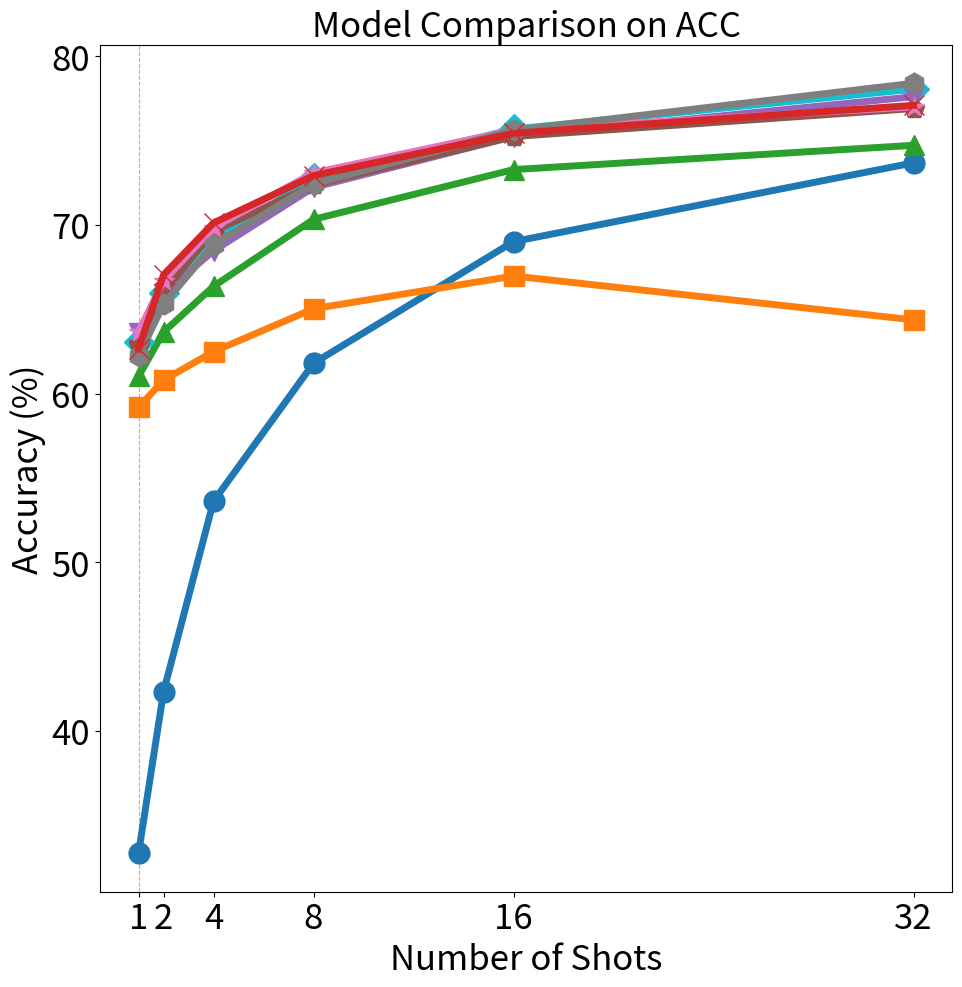

Source code (Python): (Note: this script raises an exception after producing the figure.)
import matplotlib.pyplot as plt

# 模型名称，年份作为下角标
models = [
    "LP$_{ICML21}$", "TipA$_{ECCV22}$", "TipA-f-$_{ECCV22}$", "CrossModal$_{CVPR23}$",
    "TaskRes$_{CVPR23}$", "LP++$_{CVPR24}$", "CLAP$_{CVPR24}$", "BA$_{CVPR25}$", "Ours"
]

# x轴：训练样本比例或阶段
x = [1, 2, 4, 8, 16, 32]

# 每个模型对应的ACC数据
acc_data = [
    [32.76, 42.33, 53.63, 61.81, 69.02, 73.69],
    [59.19, 60.81, 62.50, 65.04, 66.98, 64.38],
    [61.03, 63.66, 66.37, 70.34, 73.29, 74.73],
    [63.08, 65.98, 69.08, 72.78, 75.69, 78.06],
    [63.60, 65.93, 68.48, 72.23, 75.25, 77.61],
    [62.88, 66.04, 69.63, 72.38, 75.25, 76.91],
    [63.68, 66.70, 69.85, 73.10, 75.63, 77.01],
    [62.23, 65.30, 68.83, 72.43, 75.62, 78.41],
    [62.66, 67.05, 70.13, 72.93, 75.44, 77.10]
]

# 设置颜色和标记风格
colors = ['#1f77b4', '#ff7f0e', '#2ca02c', '#17becf',
          '#9467bd', '#8c564b', '#e377c2', '#7f7f7f', '#d62728']
markers = ['o', 's', '^', 'D', 'v', 'p', '*', 'h', 'x']

# 设置正方形画布
plt.figure(figsize=(11,11))

for i, model in enumerate(models):
    plt.plot(x, acc_data[i], label=model, color=colors[i], marker=markers[i], linewidth=5, markersize=15)

# 设置轴标签和标题
plt.xlabel("Number of Shots", fontsize=25)
plt.ylabel("Accuracy (%)", fontsize=25)
plt.title("Model Comparison on ACC", fontsize=25)

# 设置刻度字体大小
plt.xticks(x, fontsize=25)
plt.yticks(fontsize=25)

plt.grid(True, linestyle='--', alpha=2)
plt.legend(fontsize=25, ncol=2)  # 图例分两列

# 修改图像边框粗细和颜色
ax = plt.gca()
for spine in ax.spines.values():
    spine.set_linewidth(2.5)
    spine.set_color('black')

plt.tight_layout()
plt.savefig('C:\\Users\\<user>\\Pictures\\CVPR\\ACC.jpg')
plt.show()

